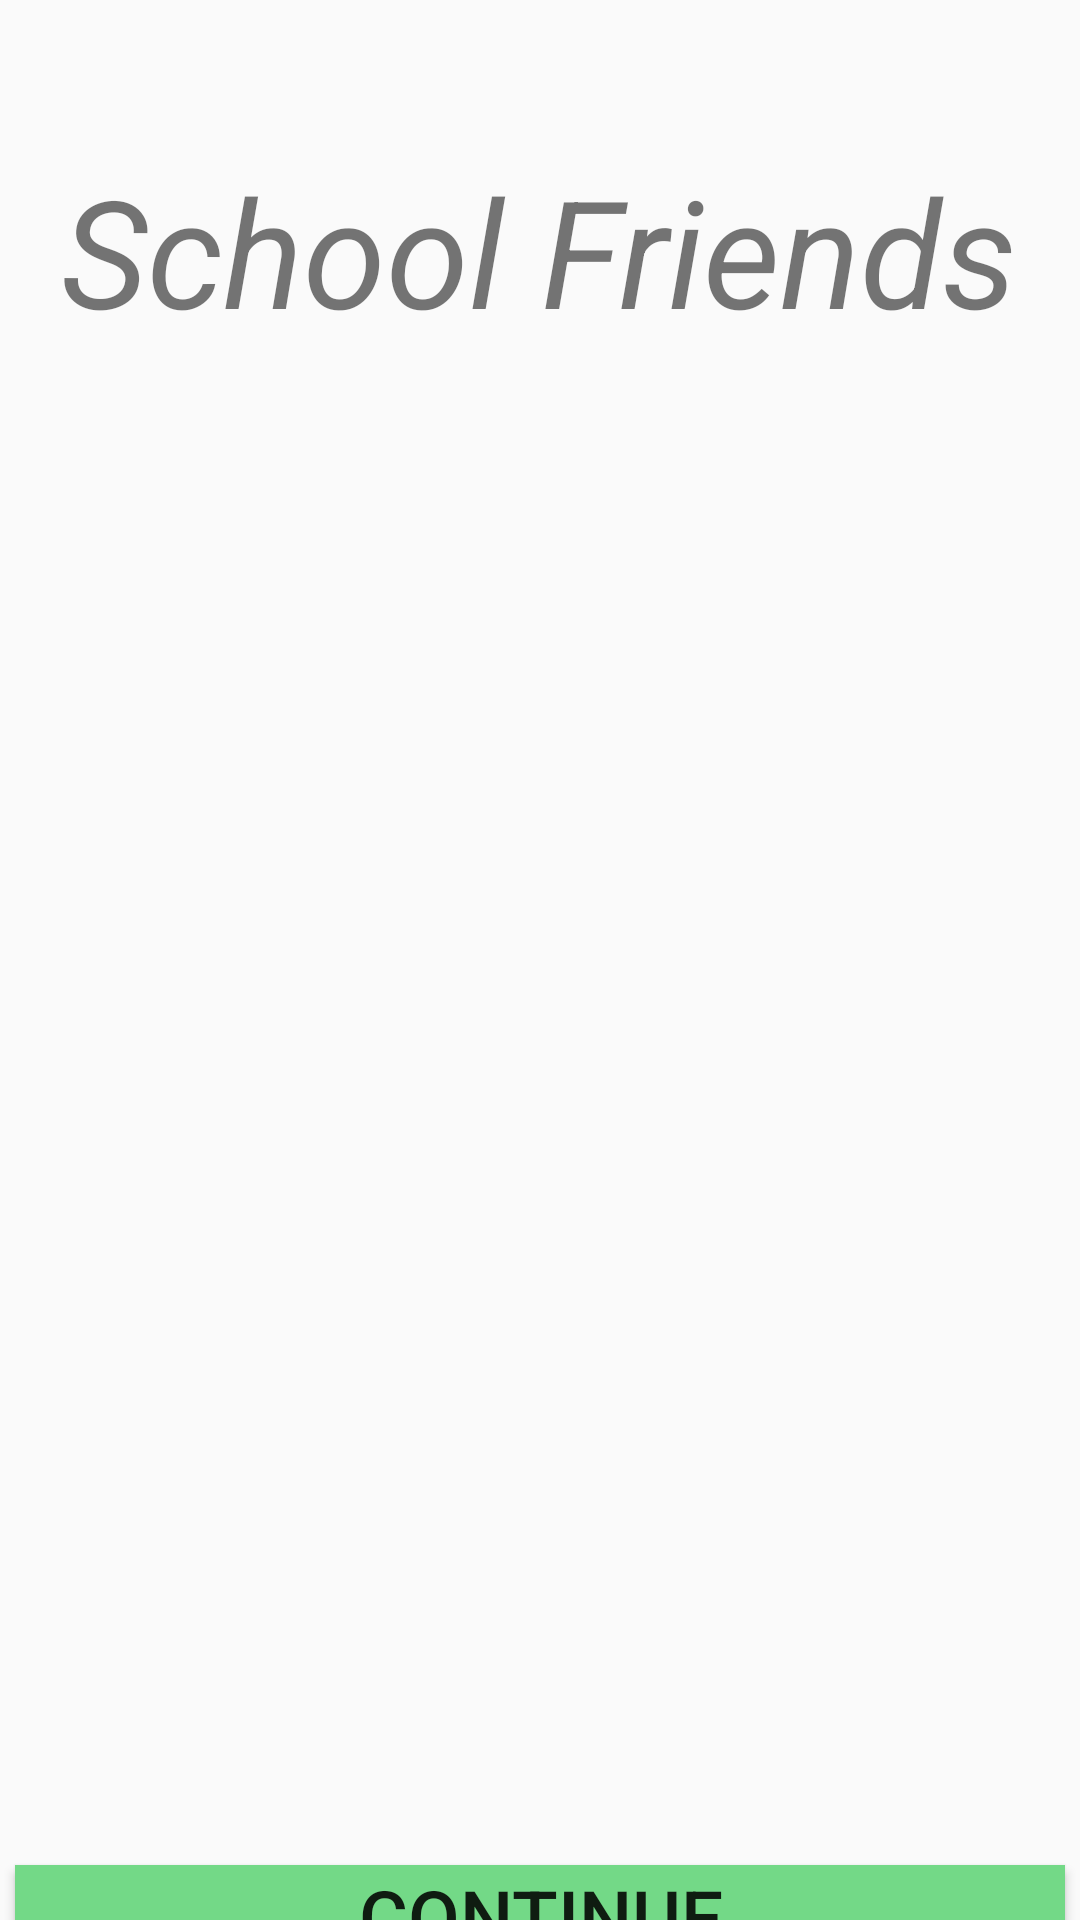

Layout XML and referenced resources for this Android screen:
<!-- AndroidManifest.xml: application theme Theme.Teste -->
<!-- res/layout/activity_main.xml -->
<?xml version="1.0" encoding="utf-8"?>
<LinearLayout xmlns:android="http://schemas.android.com/apk/res/android"
    xmlns:app="http://schemas.android.com/apk/res-auto"
    xmlns:tools="http://schemas.android.com/tools"
    android:layout_width="match_parent"
    android:layout_height="match_parent"
    android:orientation="vertical"
    android:gravity="center_horizontal"
    tools:context=".MainActivity">

    <TextView
        android:layout_width="wrap_content"
        android:layout_height="wrap_content"
        android:layout_marginTop="50dp"
        android:text="@string/tittlelogin"
        android:gravity="center_horizontal"
        android:textSize="50sp"
        android:textStyle="italic"

        />

    <ImageView
        android:layout_width="350dp"
        android:layout_height="250dp"
        android:layout_marginTop="60dp"
        android:layout_gravity="center_horizontal"
        android:src="@drawable/home"

        />

    <Button
        android:id="@+id/btncont"
        android:layout_width="350dp"
        android:layout_height="wrap_content"
        android:backgroundTint="@color/greenbtn"
        android:background="@color/greenbtn"
        android:layout_marginTop="195dp"
        android:textSize="25sp"
        android:text="@string/cont"/>

</LinearLayout>
<!-- resources referenced by this layout -->
<resources>
  <color name="greenbtn">#FF73D987</color>
  <string name="cont">Continue</string>
  <string name="tittlelogin">School Friends</string>
  <style name="Theme.Teste" parent="Base.Theme.Teste" />
  <style name="Base.Theme.Teste" parent="Theme.AppCompat.Light.NoActionBar">
          
          
      </style>
</resources>
